Labelled photos from "splits", an image-classification folder in Varshapandey-8757/Kidney_stone_Detection_system. The possible labels are: normal, stone.

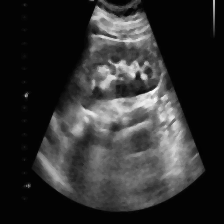
Label: stone

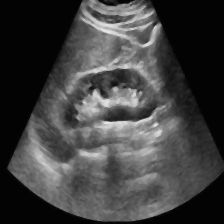
Label: normal

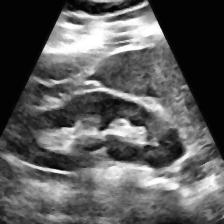
Label: normal

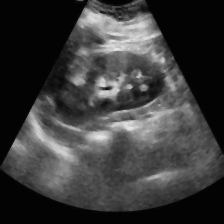
Label: normal

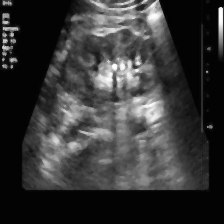
Label: stone

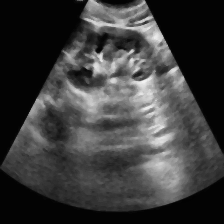
Label: normal
